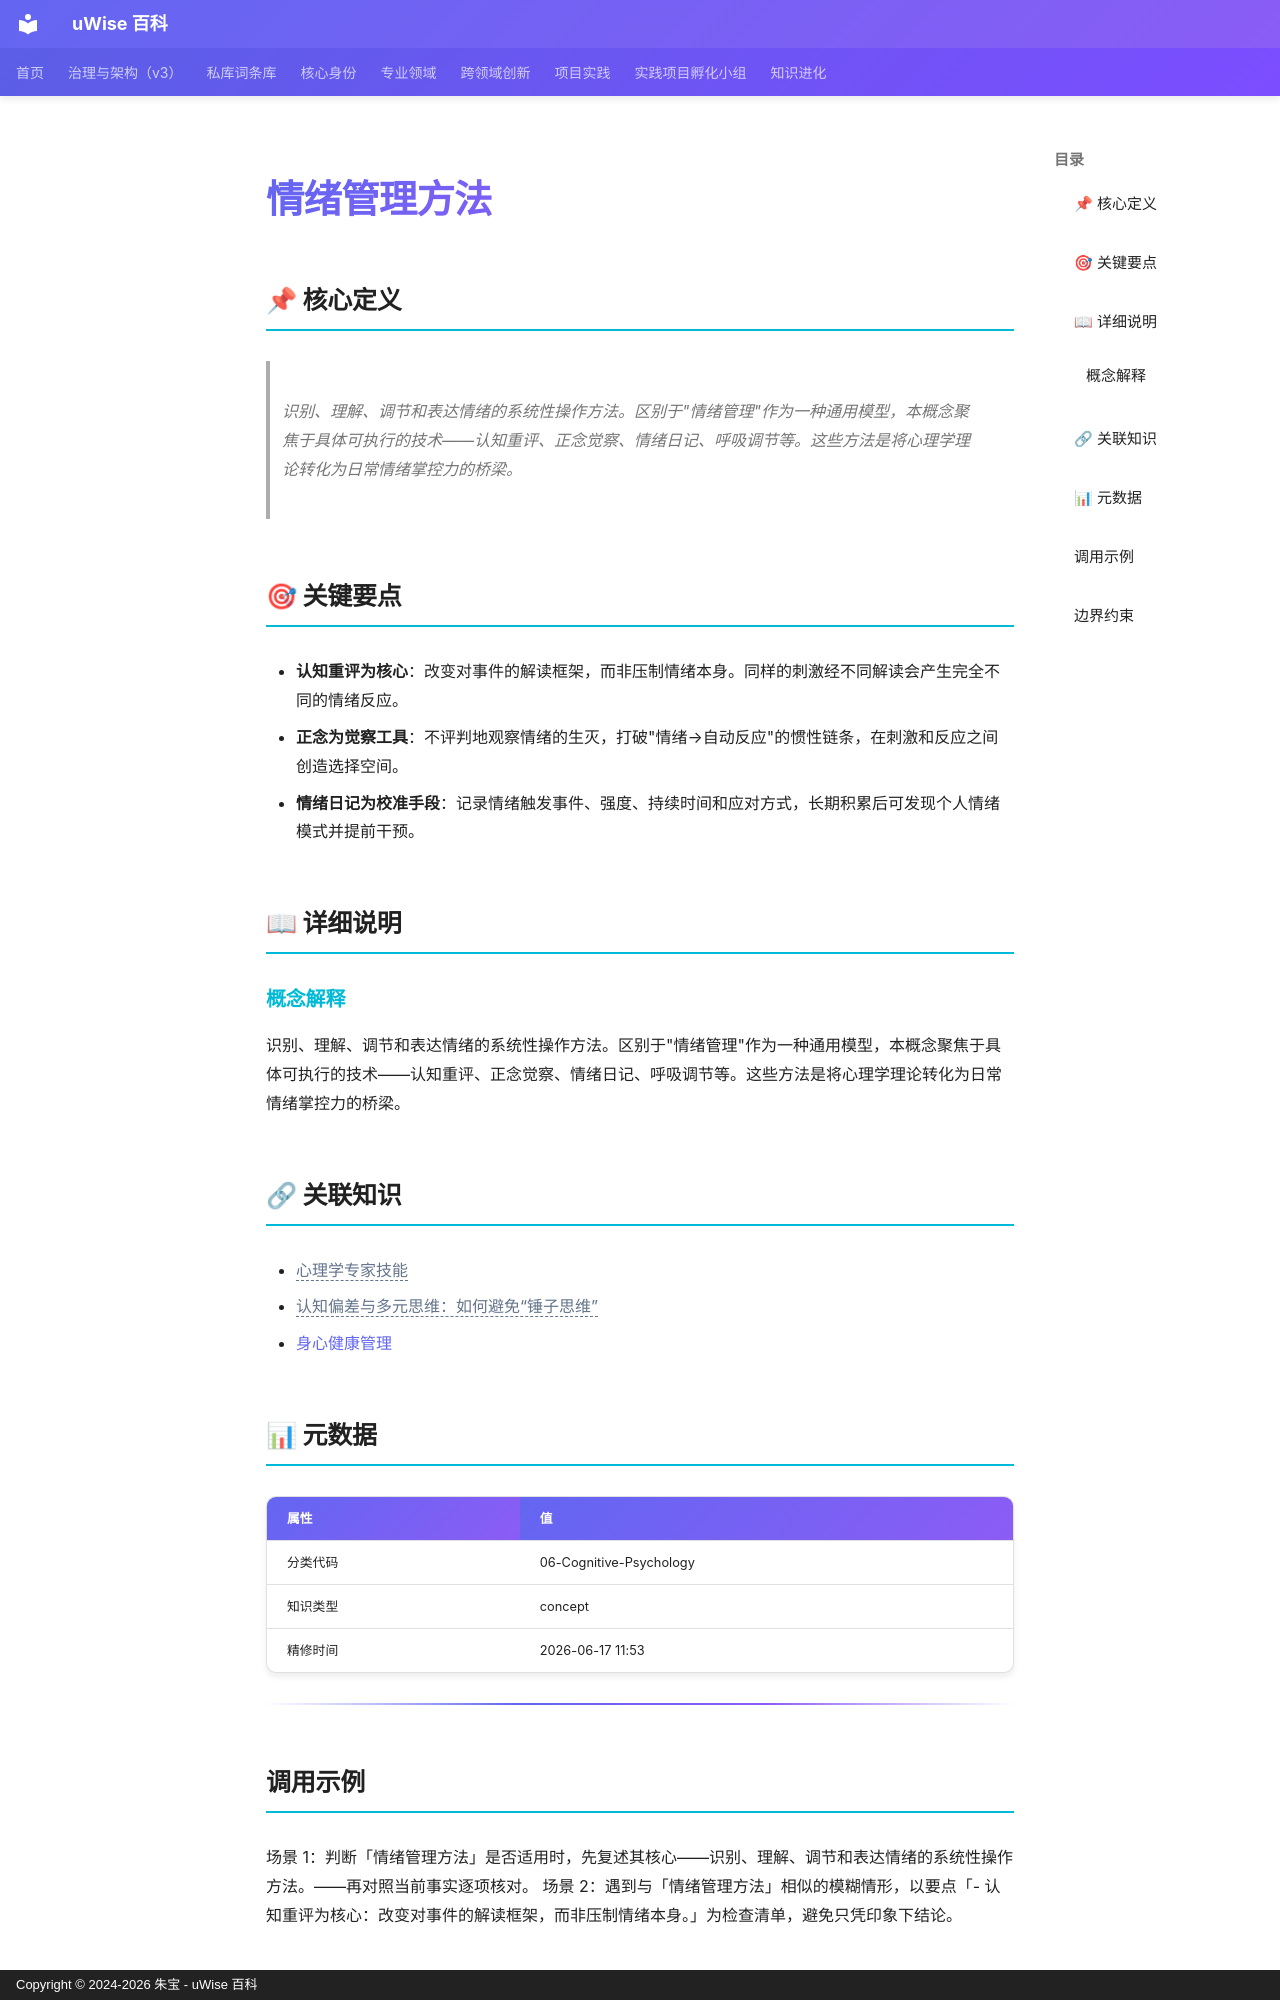

repository: zhubao315/uWise · page: vault-encyclopedia/md-d934bf93/index.html · generator: mkdocs · copyright: Copyright © 2024-2026 朱宝 - uWise 百科

---
title: "情绪管理方法"
description: "识别、理解、调节和表达情绪的系统性操作方法。区别于\"情绪管理\"作为一种通用模型，本概念聚焦于具体可执行的技术——认知重评、正念觉察、情绪日记、呼吸调节等。这些方法是将心理学理论转化为日常情绪掌控力的桥梁。"
---

# 情绪管理方法

## 📌 核心定义

> 识别、理解、调节和表达情绪的系统性操作方法。区别于"情绪管理"作为一种通用模型，本概念聚焦于具体可执行的技术——认知重评、正念觉察、情绪日记、呼吸调节等。这些方法是将心理学理论转化为日常情绪掌控力的桥梁。

## 🎯 关键要点

- **认知重评为核心**：改变对事件的解读框架，而非压制情绪本身。同样的刺激经不同解读会产生完全不同的情绪反应。
- **正念为觉察工具**：不评判地观察情绪的生灭，打破"情绪→自动反应"的惯性链条，在刺激和反应之间创造选择空间。
- **情绪日记为校准手段**：记录情绪触发事件、强度、持续时间和应对方式，长期积累后可发现个人情绪模式并提前干预。

## 📖 详细说明

### 概念解释
识别、理解、调节和表达情绪的系统性操作方法。区别于"情绪管理"作为一种通用模型，本概念聚焦于具体可执行的技术——认知重评、正念觉察、情绪日记、呼吸调节等。这些方法是将心理学理论转化为日常情绪掌控力的桥梁。


## 🔗 关联知识

- <span class="uw-unresolved" data-target="心理学专家技能" title="未解析的双链目标：心理学专家技能">心理学专家技能</span>
- <span class="uw-unresolved" data-target="认知偏差与多元思维：如何避免“锤子思维”" title="未解析的双链目标：认知偏差与多元思维：如何避免“锤子思维”">认知偏差与多元思维：如何避免“锤子思维”</span>
- [身心健康管理](../md-1ade93d5/)

## 📊 元数据

| 属性 | 值 |
|------|-----|
| 分类代码 | 06-Cognitive-Psychology |
| 知识类型 | concept |
| 精修时间 | 2026-06-17 11:53 |

---

## 调用示例

场景 1：判断「情绪管理方法」是否适用时，先复述其核心——识别、理解、调节和表达情绪的系统性操作方法。——再对照当前事实逐项核对。
场景 2：遇到与「情绪管理方法」相似的模糊情形，以要点「- 认知重评为核心：改变对事件的解读框架，而非压制情绪本身。」为检查清单，避免只凭印象下结论。
